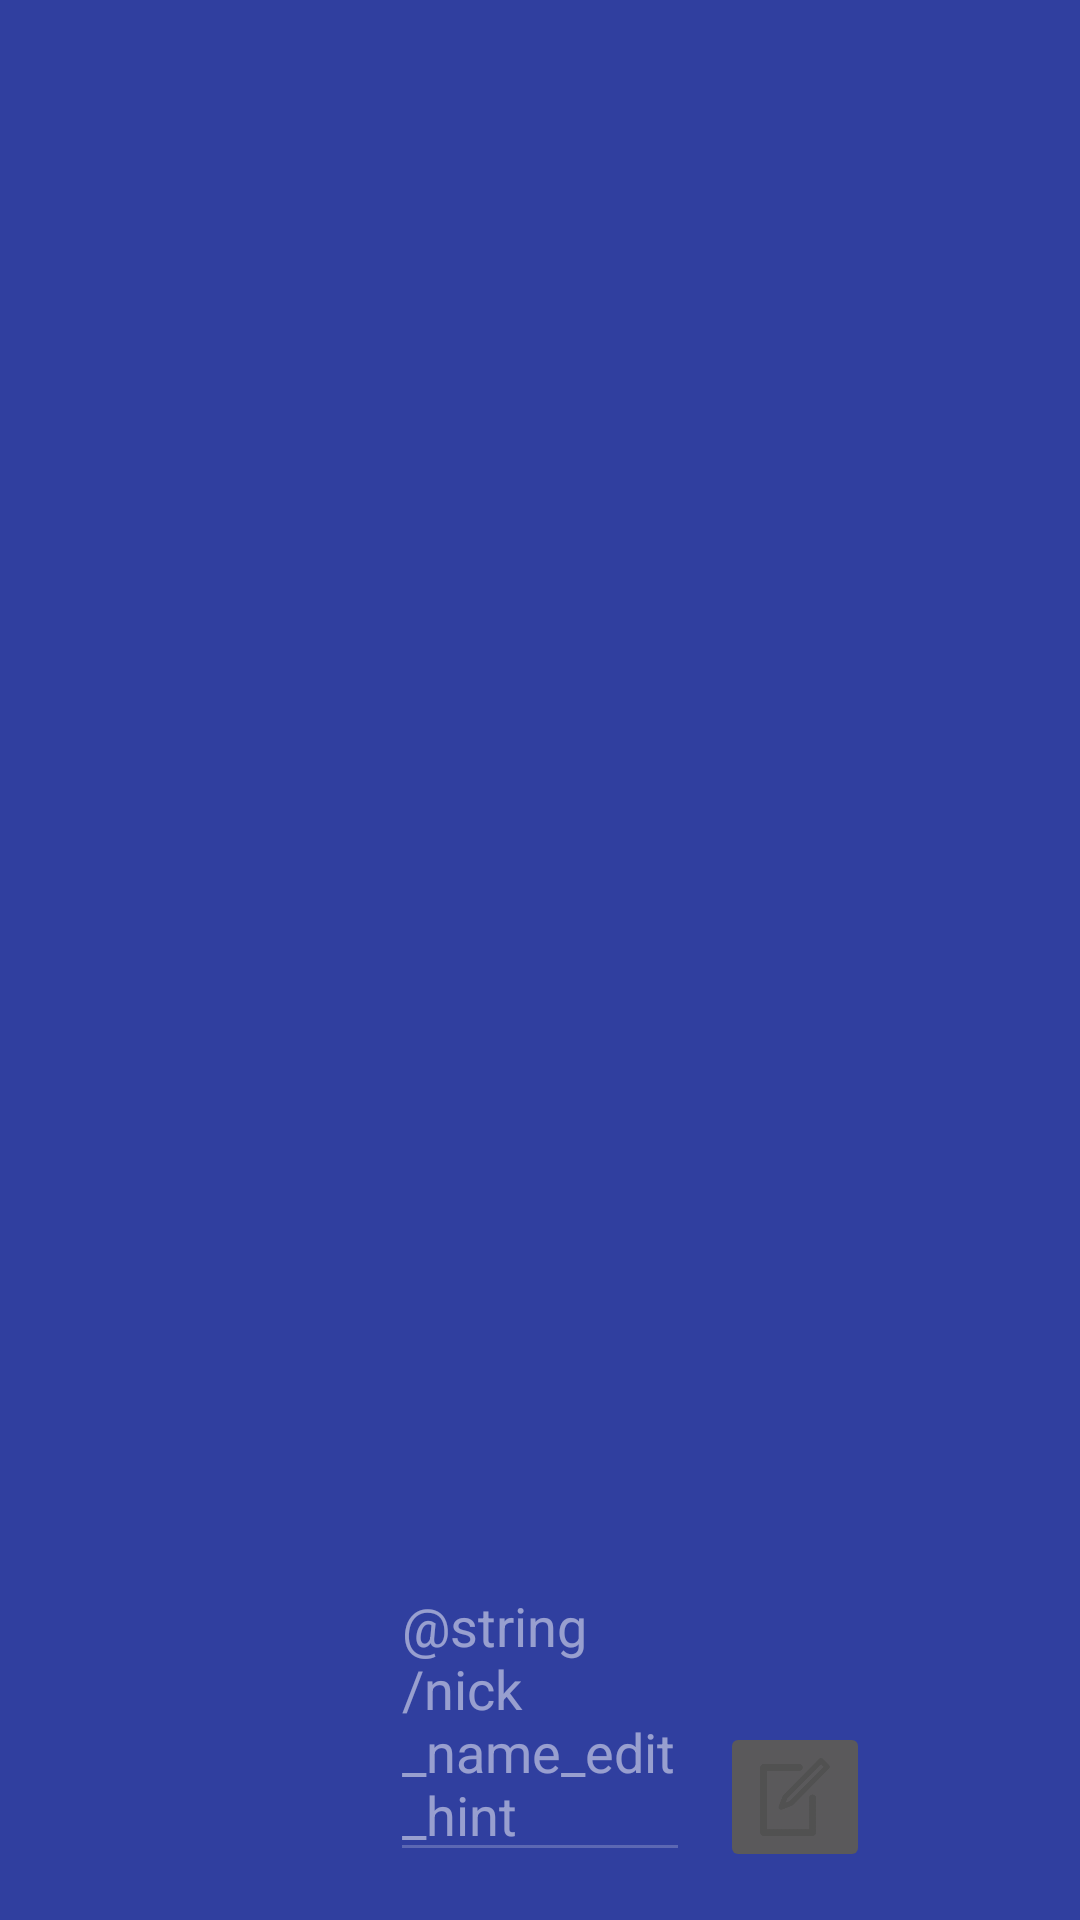

Layout XML and referenced resources for this Android screen:
<!-- AndroidManifest.xml: application theme Base.AppTheme -->
<!-- res/layout/nav_header.xml -->
<?xml version="1.0" encoding="utf-8"?>
<RelativeLayout xmlns:android="http://schemas.android.com/apk/res/android"
    android:layout_width="match_parent"
    android:layout_height="192dp"
    android:background="?attr/colorPrimaryDark"
    android:orientation="vertical"
    android:padding="16dp"
    android:theme="@style/ThemeOverlay.AppCompat.Dark">

    <ImageView
        android:layout_width="100dp"
        android:layout_height="wrap_content"
        android:layout_centerInParent="true"
        android:src="@mipmap/ic_launcher" />


    <EditText
        android:id="@+id/nick_name"
        android:layout_width="100dp"
        android:layout_height="wrap_content"
        android:layout_gravity="center_vertical"
        android:enabled="false"
        android:layout_alignParentBottom="true"
        android:layout_centerHorizontal="true"
        android:hint="@string/nick_name_edit_hint" />

    <ImageButton
        android:id="@+id/edit_nick"
        android:layout_width="50dp"
        android:layout_height="50dp"
        android:layout_marginLeft="10dp"
        android:src="@mipmap/icon_edit"
        android:adjustViewBounds="true"
        android:scaleType="fitCenter"
        android:layout_toEndOf="@id/nick_name"
        android:layout_alignBottom="@id/nick_name" />

</RelativeLayout>
<!-- resources referenced by this layout -->
<resources>
  <!-- mipmap icon_edit: png bitmap (mipmap-xxxhdpi, 6198 bytes) -->
  <style name="Base.AppTheme" parent="Theme.AppCompat.Light.NoActionBar">
          
          <item name="colorPrimary">@color/colorPrimary</item>
          <item name="colorPrimaryDark">@color/colorPrimaryDark</item>
          <item name="colorAccent">@color/colorAccent</item>
      </style>
  <color name="colorPrimary">#3F51B5</color>
  <color name="colorPrimaryDark">#303F9F</color>
  <color name="colorAccent">#FF4081</color>
</resources>
